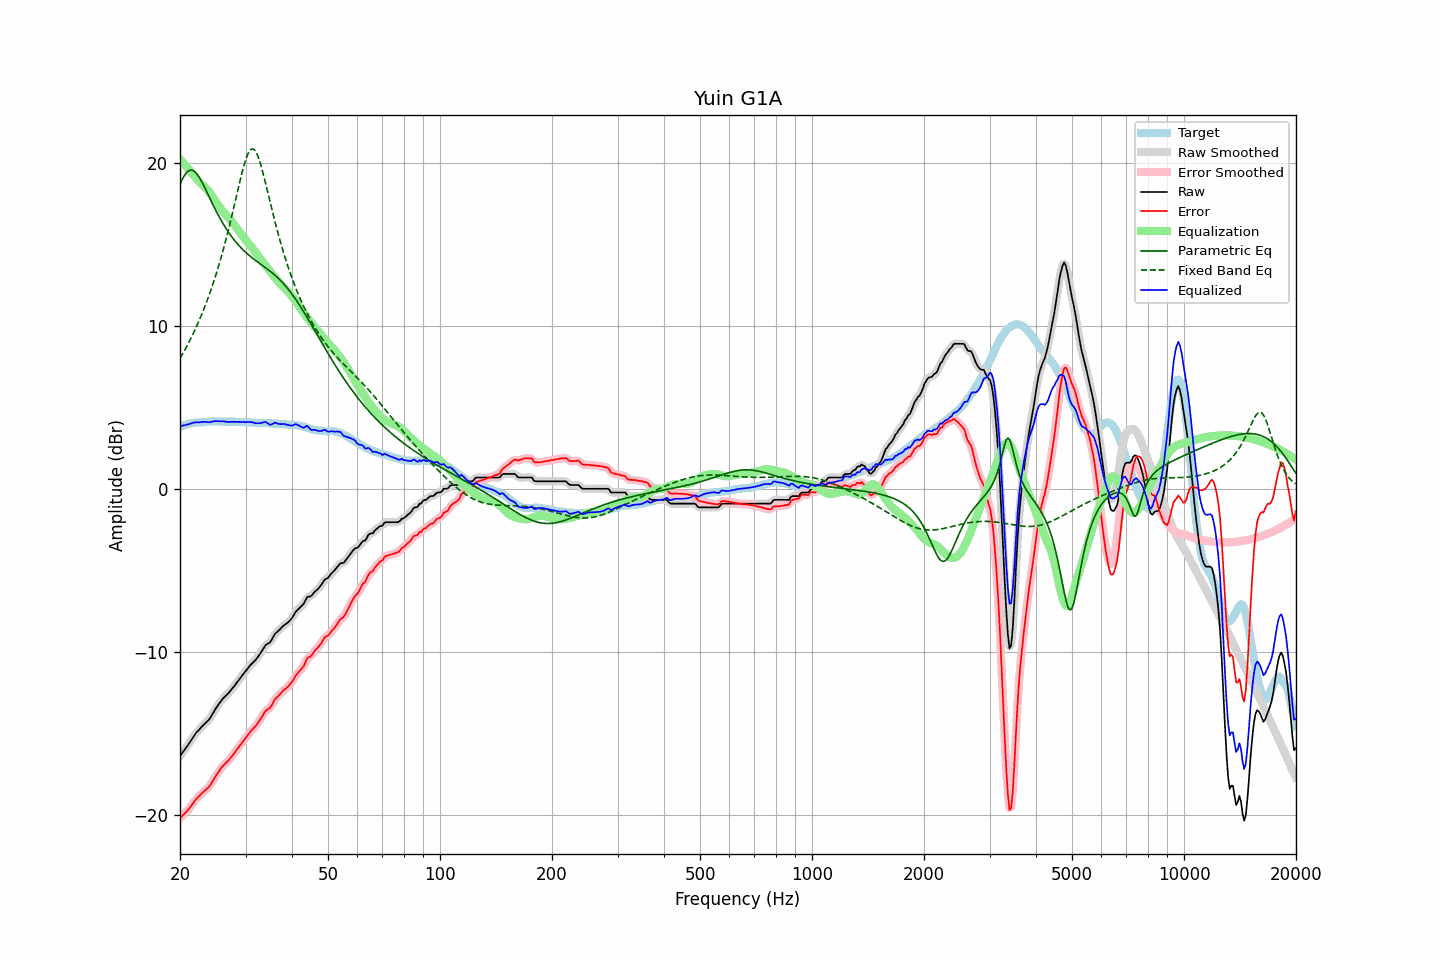

The table this chart was drawn from, first rows:
frequency, raw, error, smoothed, error_smoothed, equalization, parametric_eq, fixed_band_eq, equalized_raw, equalized_smoothed, target
20.00, -16.38, -20.20, -16.38, -20.20, 20.22, 18.68, 8.00, 3.84, 3.84, 3.82
20.20, -16.24, -20.10, -16.25, -20.10, 20.11, 18.90, 8.17, 3.87, 3.86, 3.86
20.40, -16.11, -20.00, -16.11, -20.00, 20.00, 19.09, 8.34, 3.89, 3.89, 3.89
20.61, -15.97, -19.89, -15.97, -19.90, 19.88, 19.26, 8.52, 3.91, 3.91, 3.92
20.81, -15.83, -19.79, -15.84, -19.79, 19.77, 19.38, 8.70, 3.94, 3.93, 3.96
21.02, -15.70, -19.70, -15.69, -19.68, 19.65, 19.48, 8.89, 3.95, 3.96, 4.00
21.23, -15.55, -19.56, -15.55, -19.56, 19.54, 19.53, 9.08, 3.99, 3.99, 4.01
21.44, -15.40, -19.43, -15.40, -19.43, 19.42, 19.54, 9.28, 4.02, 4.02, 4.03
21.66, -15.25, -19.30, -15.25, -19.29, 19.30, 19.52, 9.48, 4.04, 4.05, 4.05
21.87, -15.10, -19.16, -15.10, -19.16, 19.17, 19.46, 9.69, 4.07, 4.07, 4.06
22.09, -14.96, -19.03, -14.97, -19.04, 19.05, 19.37, 9.90, 4.09, 4.08, 4.07
22.31, -14.86, -18.93, -14.85, -18.93, 18.94, 19.24, 10.12, 4.08, 4.08, 4.07
22.54, -14.75, -18.83, -14.75, -18.82, 18.83, 19.10, 10.35, 4.08, 4.08, 4.08
22.76, -14.64, -18.73, -14.64, -18.72, 18.73, 18.93, 10.58, 4.09, 4.09, 4.09
22.99, -14.53, -18.62, -14.54, -18.63, 18.64, 18.75, 10.82, 4.11, 4.10, 4.09
23.22, -14.44, -18.54, -14.44, -18.54, 18.55, 18.55, 11.07, 4.11, 4.11, 4.10
23.45, -14.34, -18.45, -14.35, -18.45, 18.45, 18.35, 11.32, 4.11, 4.11, 4.11
23.69, -14.25, -18.37, -14.25, -18.37, 18.35, 18.15, 11.58, 4.09, 4.09, 4.12
23.92, -14.15, -18.28, -14.14, -18.27, 18.23, 17.94, 11.85, 4.08, 4.09, 4.13
24.16, -14.01, -18.15, -14.01, -18.14, 18.11, 17.73, 12.13, 4.10, 4.10, 4.14
24.40, -13.84, -17.99, -13.85, -17.99, 17.97, 17.53, 12.42, 4.13, 4.12, 4.15
24.65, -13.68, -17.82, -13.68, -17.82, 17.82, 17.33, 12.71, 4.14, 4.14, 4.14
24.89, -13.51, -17.65, -13.51, -17.65, 17.67, 17.13, 13.02, 4.16, 4.15, 4.14
25.14, -13.36, -17.50, -13.36, -17.50, 17.51, 16.94, 13.33, 4.15, 4.15, 4.14
25.39, -13.22, -17.36, -13.22, -17.35, 17.36, 16.75, 13.66, 4.15, 4.15, 4.14
25.65, -13.08, -17.22, -13.08, -17.21, 17.22, 16.57, 13.99, 4.14, 4.15, 4.14
25.91, -12.94, -17.06, -12.95, -17.08, 17.09, 16.39, 14.34, 4.15, 4.14, 4.12
26.16, -12.83, -16.96, -12.83, -16.96, 16.98, 16.23, 14.69, 4.15, 4.14, 4.13
26.43, -12.73, -16.86, -12.73, -16.86, 16.86, 16.07, 15.06, 4.13, 4.13, 4.13
26.69, -12.63, -16.76, -12.64, -16.76, 16.75, 15.91, 15.44, 4.12, 4.12, 4.13
26.96, -12.54, -16.67, -12.53, -16.66, 16.64, 15.76, 15.83, 4.10, 4.11, 4.13
27.23, -12.42, -16.55, -12.42, -16.55, 16.53, 15.62, 16.23, 4.11, 4.11, 4.13
27.50, -12.30, -16.43, -12.31, -16.43, 16.41, 15.48, 16.64, 4.11, 4.11, 4.13
27.77, -12.18, -16.30, -12.18, -16.30, 16.29, 15.35, 17.06, 4.11, 4.11, 4.12
28.05, -12.06, -16.18, -12.05, -16.17, 16.17, 15.23, 17.48, 4.11, 4.11, 4.12
28.33, -11.92, -16.02, -11.93, -16.03, 16.04, 15.11, 17.91, 4.12, 4.11, 4.10
28.62, -11.79, -15.90, -11.79, -15.90, 15.90, 14.99, 18.33, 4.11, 4.11, 4.11
28.90, -11.66, -15.77, -11.66, -15.76, 15.77, 14.88, 18.75, 4.11, 4.11, 4.11
29.19, -11.53, -15.63, -11.53, -15.63, 15.63, 14.78, 19.16, 4.10, 4.10, 4.10
29.48, -11.40, -15.51, -11.40, -15.51, 15.50, 14.68, 19.55, 4.10, 4.10, 4.11
29.78, -11.27, -15.38, -11.27, -15.38, 15.37, 14.58, 19.91, 4.10, 4.10, 4.11
30.08, -11.15, -15.26, -11.15, -15.25, 15.25, 14.49, 20.22, 4.09, 4.10, 4.11
30.38, -11.02, -15.11, -11.02, -15.12, 15.12, 14.40, 20.49, 4.10, 4.10, 4.09
30.68, -10.90, -14.99, -10.90, -14.99, 15.01, 14.32, 20.69, 4.10, 4.10, 4.09
30.99, -10.78, -14.86, -10.79, -14.87, 14.89, 14.24, 20.81, 4.10, 4.10, 4.08
31.30, -10.68, -14.76, -10.69, -14.76, 14.77, 14.16, 20.85, 4.09, 4.08, 4.08
31.61, -10.59, -14.67, -10.59, -14.66, 14.65, 14.08, 20.82, 4.06, 4.06, 4.08
31.93, -10.49, -14.55, -10.48, -14.54, 14.52, 14.01, 20.70, 4.03, 4.04, 4.06
32.24, -10.36, -14.41, -10.36, -14.41, 14.38, 13.93, 20.51, 4.03, 4.02, 4.05
32.57, -10.22, -14.27, -10.23, -14.27, 14.25, 13.86, 20.25, 4.03, 4.02, 4.05
32.89, -10.09, -14.14, -10.08, -14.13, 14.11, 13.79, 19.95, 4.02, 4.03, 4.05
33.22, -9.93, -13.98, -9.92, -13.97, 13.98, 13.72, 19.60, 4.05, 4.06, 4.05
33.55, -9.77, -13.81, -9.77, -13.81, 13.85, 13.65, 19.23, 4.08, 4.09, 4.04
33.89, -9.61, -13.65, -9.63, -13.67, 13.72, 13.58, 18.83, 4.11, 4.09, 4.04
34.23, -9.52, -13.56, -9.54, -13.57, 13.59, 13.50, 18.43, 4.07, 4.06, 4.04
34.57, -9.47, -13.50, -9.47, -13.50, 13.46, 13.43, 18.02, 3.99, 4.00, 4.03
34.92, -9.41, -13.43, -9.38, -13.41, 13.34, 13.35, 17.61, 3.93, 3.95, 4.02
35.27, -9.26, -13.28, -9.25, -13.26, 13.21, 13.27, 17.21, 3.95, 3.96, 4.02
35.62, -9.08, -13.09, -9.09, -13.09, 13.09, 13.19, 16.81, 4.01, 4.00, 4.01
35.97, -8.90, -12.90, -8.93, -12.93, 12.97, 13.11, 16.42, 4.07, 4.04, 4.00
... 635 more rows
